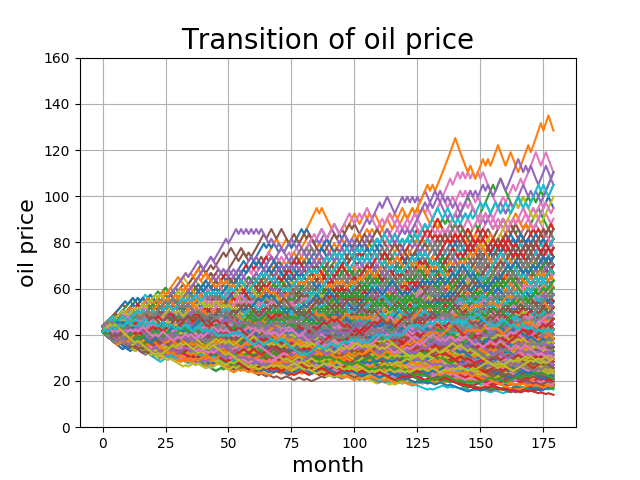

The file beside this chart, header and first rows:
2015/12/15, 43.47103391, 2015/12/15, 41.33584915, 2015/12/15, 43.47103391, 2015/12/15, 43.47103391, 2015/12/15, 43.47103391, 2015/12/15, 43.47103391, 2015/12/15, 43.47103391, 2015/12/15, 43.47103391, 2015/12/15, 41.33584915, 2015/12/15, 41.33584915, 2015/12/15, 41.33584915, 2015/12/15, 43.47103391
2016/01/15, 44.58, 2016/01/15, 42.39, 2016/01/15, 42.39, 2016/01/15, 44.58, 2016/01/15, 44.58, 2016/01/15, 44.58, 2016/01/15, 44.58, 2016/01/15, 42.39, 2016/01/15, 40.31, 2016/01/15, 40.31, 2016/01/15, 42.39, 2016/01/15, 44.58
2016/02/15, 43.47, 2016/02/15, 41.34, 2016/02/15, 41.34, 2016/02/15, 45.72, 2016/02/15, 45.72, 2016/02/15, 45.72, 2016/02/15, 43.47, 2016/02/15, 41.34, 2016/02/15, 41.34, 2016/02/15, 39.31, 2016/02/15, 43.47, 2016/02/15, 43.47
2016/03/15, 42.39, 2016/03/15, 40.31, 2016/03/15, 42.39, 2016/03/15, 46.88, 2016/03/15, 44.58, 2016/03/15, 46.88, 2016/03/15, 44.58, 2016/03/15, 40.31, 2016/03/15, 42.39, 2016/03/15, 38.33, 2016/03/15, 44.58, 2016/03/15, 42.39
2016/04/15, 41.34, 2016/04/15, 41.34, 2016/04/15, 43.47, 2016/04/15, 48.08, 2016/04/15, 45.72, 2016/04/15, 45.72, 2016/04/15, 43.47, 2016/04/15, 39.31, 2016/04/15, 41.34, 2016/04/15, 37.37, 2016/04/15, 45.72, 2016/04/15, 41.34
2016/05/15, 40.31, 2016/05/15, 40.31, 2016/05/15, 44.58, 2016/05/15, 49.3, 2016/05/15, 46.88, 2016/05/15, 44.58, 2016/05/15, 44.58, 2016/05/15, 40.31, 2016/05/15, 40.31, 2016/05/15, 38.33, 2016/05/15, 44.58, 2016/05/15, 42.39
2016/06/15, 41.34, 2016/06/15, 41.34, 2016/06/15, 45.72, 2016/06/15, 50.56, 2016/06/15, 45.72, 2016/06/15, 43.47, 2016/06/15, 43.47, 2016/06/15, 39.31, 2016/06/15, 41.34, 2016/06/15, 37.37, 2016/06/15, 43.47, 2016/06/15, 43.47
2016/07/15, 40.31, 2016/07/15, 42.39, 2016/07/15, 46.88, 2016/07/15, 51.85, 2016/07/15, 46.88, 2016/07/15, 44.58, 2016/07/15, 44.58, 2016/07/15, 38.33, 2016/07/15, 40.31, 2016/07/15, 38.33, 2016/07/15, 42.39, 2016/07/15, 44.58
2016/08/15, 41.34, 2016/08/15, 43.47, 2016/08/15, 45.72, 2016/08/15, 53.17, 2016/08/15, 48.08, 2016/08/15, 45.72, 2016/08/15, 43.47, 2016/08/15, 37.37, 2016/08/15, 39.31, 2016/08/15, 37.37, 2016/08/15, 43.47, 2016/08/15, 43.47
2016/09/15, 40.31, 2016/09/15, 44.58, 2016/09/15, 46.88, 2016/09/15, 51.85, 2016/09/15, 46.88, 2016/09/15, 46.88, 2016/09/15, 42.39, 2016/09/15, 36.45, 2016/09/15, 40.31, 2016/09/15, 38.33, 2016/09/15, 42.39, 2016/09/15, 42.39
2016/10/15, 39.31, 2016/10/15, 43.47, 2016/10/15, 48.08, 2016/10/15, 53.17, 2016/10/15, 45.72, 2016/10/15, 48.08, 2016/10/15, 41.34, 2016/10/15, 35.54, 2016/10/15, 39.31, 2016/10/15, 37.37, 2016/10/15, 43.47, 2016/10/15, 41.34
2016/11/15, 38.33, 2016/11/15, 42.39, 2016/11/15, 49.3, 2016/11/15, 54.53, 2016/11/15, 44.58, 2016/11/15, 46.88, 2016/11/15, 40.31, 2016/11/15, 36.45, 2016/11/15, 40.31, 2016/11/15, 36.45, 2016/11/15, 42.39, 2016/11/15, 40.31
2016/12/15, 37.37, 2016/12/15, 41.34, 2016/12/15, 48.08, 2016/12/15, 55.92, 2016/12/15, 43.47, 2016/12/15, 45.72, 2016/12/15, 39.31, 2016/12/15, 37.37, 2016/12/15, 39.31, 2016/12/15, 37.37, 2016/12/15, 43.47, 2016/12/15, 39.31
2017/01/15, 38.33, 2017/01/15, 42.39, 2017/01/15, 46.88, 2017/01/15, 54.53, 2017/01/15, 44.58, 2017/01/15, 46.88, 2017/01/15, 38.33, 2017/01/15, 36.45, 2017/01/15, 40.31, 2017/01/15, 38.33, 2017/01/15, 42.39, 2017/01/15, 38.33
2017/02/15, 37.37, 2017/02/15, 41.34, 2017/02/15, 45.72, 2017/02/15, 53.17, 2017/02/15, 43.47, 2017/02/15, 48.08, 2017/02/15, 37.37, 2017/02/15, 35.54, 2017/02/15, 41.34, 2017/02/15, 37.37, 2017/02/15, 41.34, 2017/02/15, 39.31
2017/03/15, 36.45, 2017/03/15, 42.39, 2017/03/15, 44.58, 2017/03/15, 51.85, 2017/03/15, 44.58, 2017/03/15, 49.3, 2017/03/15, 36.45, 2017/03/15, 34.66, 2017/03/15, 40.31, 2017/03/15, 36.45, 2017/03/15, 40.31, 2017/03/15, 38.33
2017/04/15, 37.37, 2017/04/15, 43.47, 2017/04/15, 43.47, 2017/04/15, 53.17, 2017/04/15, 43.47, 2017/04/15, 50.56, 2017/04/15, 35.54, 2017/04/15, 33.79, 2017/04/15, 39.31, 2017/04/15, 37.37, 2017/04/15, 39.31, 2017/04/15, 37.37
2017/05/15, 36.45, 2017/05/15, 44.58, 2017/05/15, 44.58, 2017/05/15, 51.85, 2017/05/15, 42.39, 2017/05/15, 49.3, 2017/05/15, 36.45, 2017/05/15, 34.66, 2017/05/15, 38.33, 2017/05/15, 36.45, 2017/05/15, 38.33, 2017/05/15, 38.33
2017/06/15, 35.54, 2017/06/15, 43.47, 2017/06/15, 43.47, 2017/06/15, 50.56, 2017/06/15, 43.47, 2017/06/15, 48.08, 2017/06/15, 37.37, 2017/06/15, 33.79, 2017/06/15, 39.31, 2017/06/15, 35.54, 2017/06/15, 37.37, 2017/06/15, 37.37
2017/07/15, 34.66, 2017/07/15, 42.39, 2017/07/15, 44.58, 2017/07/15, 51.85, 2017/07/15, 44.58, 2017/07/15, 49.3, 2017/07/15, 36.45, 2017/07/15, 34.66, 2017/07/15, 40.31, 2017/07/15, 34.66, 2017/07/15, 38.33, 2017/07/15, 38.33
2017/08/15, 35.54, 2017/08/15, 41.34, 2017/08/15, 43.47, 2017/08/15, 53.17, 2017/08/15, 43.47, 2017/08/15, 48.08, 2017/08/15, 35.54, 2017/08/15, 33.79, 2017/08/15, 39.31, 2017/08/15, 33.79, 2017/08/15, 39.31, 2017/08/15, 37.37
2017/09/15, 36.45, 2017/09/15, 42.39, 2017/09/15, 42.39, 2017/09/15, 51.85, 2017/09/15, 42.39, 2017/09/15, 49.3, 2017/09/15, 36.45, 2017/09/15, 34.66, 2017/09/15, 40.31, 2017/09/15, 32.95, 2017/09/15, 40.31, 2017/09/15, 36.45
2017/10/15, 35.54, 2017/10/15, 41.34, 2017/10/15, 43.47, 2017/10/15, 50.56, 2017/10/15, 41.34, 2017/10/15, 48.08, 2017/10/15, 37.37, 2017/10/15, 35.54, 2017/10/15, 39.31, 2017/10/15, 32.13, 2017/10/15, 39.31, 2017/10/15, 37.37
2017/11/15, 34.66, 2017/11/15, 40.31, 2017/11/15, 42.39, 2017/11/15, 51.85, 2017/11/15, 42.39, 2017/11/15, 46.88, 2017/11/15, 36.45, 2017/11/15, 36.45, 2017/11/15, 38.33, 2017/11/15, 31.33, 2017/11/15, 38.33, 2017/11/15, 38.33
2017/12/15, 33.79, 2017/12/15, 41.34, 2017/12/15, 43.47, 2017/12/15, 50.56, 2017/12/15, 43.47, 2017/12/15, 45.72, 2017/12/15, 37.37, 2017/12/15, 35.54, 2017/12/15, 37.37, 2017/12/15, 30.56, 2017/12/15, 39.31, 2017/12/15, 39.31
2018/01/15, 32.95, 2018/01/15, 40.31, 2018/01/15, 42.39, 2018/01/15, 51.85, 2018/01/15, 44.58, 2018/01/15, 46.88, 2018/01/15, 36.45, 2018/01/15, 36.45, 2018/01/15, 36.45, 2018/01/15, 31.33, 2018/01/15, 38.33, 2018/01/15, 38.33
2018/02/15, 33.79, 2018/02/15, 41.34, 2018/02/15, 43.47, 2018/02/15, 50.56, 2018/02/15, 45.72, 2018/02/15, 45.72, 2018/02/15, 37.37, 2018/02/15, 35.54, 2018/02/15, 35.54, 2018/02/15, 32.13, 2018/02/15, 39.31, 2018/02/15, 39.31
2018/03/15, 34.66, 2018/03/15, 40.31, 2018/03/15, 42.39, 2018/03/15, 51.85, 2018/03/15, 44.58, 2018/03/15, 44.58, 2018/03/15, 36.45, 2018/03/15, 36.45, 2018/03/15, 36.45, 2018/03/15, 31.33, 2018/03/15, 40.31, 2018/03/15, 40.31
2018/04/15, 35.54, 2018/04/15, 39.31, 2018/04/15, 43.47, 2018/04/15, 53.17, 2018/04/15, 43.47, 2018/04/15, 43.47, 2018/04/15, 35.54, 2018/04/15, 35.54, 2018/04/15, 37.37, 2018/04/15, 30.56, 2018/04/15, 41.34, 2018/04/15, 41.34
2018/05/15, 36.45, 2018/05/15, 40.31, 2018/05/15, 44.58, 2018/05/15, 51.85, 2018/05/15, 44.58, 2018/05/15, 42.39, 2018/05/15, 36.45, 2018/05/15, 36.45, 2018/05/15, 38.33, 2018/05/15, 29.8, 2018/05/15, 40.31, 2018/05/15, 40.31
2018/06/15, 35.54, 2018/06/15, 39.31, 2018/06/15, 45.72, 2018/06/15, 50.56, 2018/06/15, 45.72, 2018/06/15, 41.34, 2018/06/15, 37.37, 2018/06/15, 37.37, 2018/06/15, 37.37, 2018/06/15, 30.56, 2018/06/15, 41.34, 2018/06/15, 39.31
2018/07/15, 34.66, 2018/07/15, 38.33, 2018/07/15, 44.58, 2018/07/15, 51.85, 2018/07/15, 46.88, 2018/07/15, 40.31, 2018/07/15, 36.45, 2018/07/15, 36.45, 2018/07/15, 36.45, 2018/07/15, 29.8, 2018/07/15, 42.39, 2018/07/15, 40.31
2018/08/15, 35.54, 2018/08/15, 39.31, 2018/08/15, 43.47, 2018/08/15, 50.56, 2018/08/15, 45.72, 2018/08/15, 41.34, 2018/08/15, 35.54, 2018/08/15, 35.54, 2018/08/15, 35.54, 2018/08/15, 30.56, 2018/08/15, 43.47, 2018/08/15, 39.31
2018/09/15, 36.45, 2018/09/15, 40.31, 2018/09/15, 44.58, 2018/09/15, 49.3, 2018/09/15, 44.58, 2018/09/15, 40.31, 2018/09/15, 36.45, 2018/09/15, 34.66, 2018/09/15, 36.45, 2018/09/15, 29.8, 2018/09/15, 44.58, 2018/09/15, 40.31
2018/10/15, 35.54, 2018/10/15, 39.31, 2018/10/15, 45.72, 2018/10/15, 48.08, 2018/10/15, 45.72, 2018/10/15, 41.34, 2018/10/15, 35.54, 2018/10/15, 33.79, 2018/10/15, 37.37, 2018/10/15, 30.56, 2018/10/15, 45.72, 2018/10/15, 41.34
2018/11/15, 36.45, 2018/11/15, 40.31, 2018/11/15, 46.88, 2018/11/15, 46.88, 2018/11/15, 44.58, 2018/11/15, 42.39, 2018/11/15, 34.66, 2018/11/15, 34.66, 2018/11/15, 36.45, 2018/11/15, 29.8, 2018/11/15, 46.88, 2018/11/15, 40.31
2018/12/15, 35.54, 2018/12/15, 41.34, 2018/12/15, 45.72, 2018/12/15, 48.08, 2018/12/15, 45.72, 2018/12/15, 41.34, 2018/12/15, 33.79, 2018/12/15, 35.54, 2018/12/15, 35.54, 2018/12/15, 29.05, 2018/12/15, 45.72, 2018/12/15, 39.31
2019/01/15, 34.66, 2019/01/15, 42.39, 2019/01/15, 46.88, 2019/01/15, 49.3, 2019/01/15, 46.88, 2019/01/15, 42.39, 2019/01/15, 32.95, 2019/01/15, 36.45, 2019/01/15, 34.66, 2019/01/15, 29.8, 2019/01/15, 46.88, 2019/01/15, 40.31
2019/02/15, 33.79, 2019/02/15, 43.47, 2019/02/15, 48.08, 2019/02/15, 48.08, 2019/02/15, 45.72, 2019/02/15, 43.47, 2019/02/15, 33.79, 2019/02/15, 37.37, 2019/02/15, 33.79, 2019/02/15, 29.05, 2019/02/15, 45.72, 2019/02/15, 41.34
2019/03/15, 32.95, 2019/03/15, 42.39, 2019/03/15, 49.3, 2019/03/15, 49.3, 2019/03/15, 44.58, 2019/03/15, 44.58, 2019/03/15, 34.66, 2019/03/15, 38.33, 2019/03/15, 32.95, 2019/03/15, 29.8, 2019/03/15, 44.58, 2019/03/15, 42.39
2019/04/15, 32.13, 2019/04/15, 41.34, 2019/04/15, 50.56, 2019/04/15, 50.56, 2019/04/15, 43.47, 2019/04/15, 43.47, 2019/04/15, 33.79, 2019/04/15, 37.37, 2019/04/15, 32.13, 2019/04/15, 29.05, 2019/04/15, 45.72, 2019/04/15, 43.47
2019/05/15, 32.95, 2019/05/15, 40.31, 2019/05/15, 51.85, 2019/05/15, 49.3, 2019/05/15, 44.58, 2019/05/15, 42.39, 2019/05/15, 34.66, 2019/05/15, 38.33, 2019/05/15, 32.95, 2019/05/15, 29.8, 2019/05/15, 44.58, 2019/05/15, 42.39
2019/06/15, 32.13, 2019/06/15, 39.31, 2019/06/15, 53.17, 2019/06/15, 48.08, 2019/06/15, 45.72, 2019/06/15, 41.34, 2019/06/15, 33.79, 2019/06/15, 39.31, 2019/06/15, 32.13, 2019/06/15, 30.56, 2019/06/15, 43.47, 2019/06/15, 41.34
2019/07/15, 31.33, 2019/07/15, 38.33, 2019/07/15, 51.85, 2019/07/15, 49.3, 2019/07/15, 44.58, 2019/07/15, 42.39, 2019/07/15, 34.66, 2019/07/15, 38.33, 2019/07/15, 32.95, 2019/07/15, 29.8, 2019/07/15, 42.39, 2019/07/15, 42.39
2019/08/15, 32.13, 2019/08/15, 39.31, 2019/08/15, 50.56, 2019/08/15, 48.08, 2019/08/15, 45.72, 2019/08/15, 43.47, 2019/08/15, 33.79, 2019/08/15, 37.37, 2019/08/15, 32.13, 2019/08/15, 30.56, 2019/08/15, 41.34, 2019/08/15, 43.47
2019/09/15, 31.33, 2019/09/15, 40.31, 2019/09/15, 49.3, 2019/09/15, 46.88, 2019/09/15, 44.58, 2019/09/15, 44.58, 2019/09/15, 34.66, 2019/09/15, 36.45, 2019/09/15, 32.95, 2019/09/15, 29.8, 2019/09/15, 42.39, 2019/09/15, 42.39
2019/10/15, 30.56, 2019/10/15, 39.31, 2019/10/15, 50.56, 2019/10/15, 45.72, 2019/10/15, 43.47, 2019/10/15, 43.47, 2019/10/15, 35.54, 2019/10/15, 35.54, 2019/10/15, 33.79, 2019/10/15, 29.05, 2019/10/15, 43.47, 2019/10/15, 43.47
2019/11/15, 29.8, 2019/11/15, 40.31, 2019/11/15, 49.3, 2019/11/15, 46.88, 2019/11/15, 44.58, 2019/11/15, 44.58, 2019/11/15, 36.45, 2019/11/15, 36.45, 2019/11/15, 34.66, 2019/11/15, 29.8, 2019/11/15, 42.39, 2019/11/15, 42.39
2019/12/15, 30.56, 2019/12/15, 39.31, 2019/12/15, 48.08, 2019/12/15, 48.08, 2019/12/15, 45.72, 2019/12/15, 45.72, 2019/12/15, 37.37, 2019/12/15, 37.37, 2019/12/15, 35.54, 2019/12/15, 29.05, 2019/12/15, 41.34, 2019/12/15, 41.34
2020/01/15, 29.8, 2020/01/15, 38.33, 2020/01/15, 46.88, 2020/01/15, 49.3, 2020/01/15, 46.88, 2020/01/15, 46.88, 2020/01/15, 38.33, 2020/01/15, 36.45, 2020/01/15, 36.45, 2020/01/15, 29.8, 2020/01/15, 42.39, 2020/01/15, 40.31
2020/02/15, 30.56, 2020/02/15, 37.37, 2020/02/15, 45.72, 2020/02/15, 50.56, 2020/02/15, 48.08, 2020/02/15, 45.72, 2020/02/15, 37.37, 2020/02/15, 37.37, 2020/02/15, 35.54, 2020/02/15, 29.05, 2020/02/15, 41.34, 2020/02/15, 39.31
2020/03/15, 31.33, 2020/03/15, 36.45, 2020/03/15, 44.58, 2020/03/15, 51.85, 2020/03/15, 49.3, 2020/03/15, 44.58, 2020/03/15, 38.33, 2020/03/15, 38.33, 2020/03/15, 36.45, 2020/03/15, 29.8, 2020/03/15, 40.31, 2020/03/15, 38.33
2020/04/15, 32.13, 2020/04/15, 35.54, 2020/04/15, 43.47, 2020/04/15, 53.17, 2020/04/15, 50.56, 2020/04/15, 43.47, 2020/04/15, 39.31, 2020/04/15, 39.31, 2020/04/15, 35.54, 2020/04/15, 30.56, 2020/04/15, 39.31, 2020/04/15, 37.37
2020/05/15, 32.95, 2020/05/15, 36.45, 2020/05/15, 44.58, 2020/05/15, 54.53, 2020/05/15, 49.3, 2020/05/15, 42.39, 2020/05/15, 38.33, 2020/05/15, 40.31, 2020/05/15, 34.66, 2020/05/15, 29.8, 2020/05/15, 38.33, 2020/05/15, 38.33
2020/06/15, 32.13, 2020/06/15, 37.37, 2020/06/15, 45.72, 2020/06/15, 55.92, 2020/06/15, 48.08, 2020/06/15, 41.34, 2020/06/15, 39.31, 2020/06/15, 39.31, 2020/06/15, 33.79, 2020/06/15, 29.05, 2020/06/15, 37.37, 2020/06/15, 37.37
2020/07/15, 31.33, 2020/07/15, 38.33, 2020/07/15, 44.58, 2020/07/15, 57.35, 2020/07/15, 46.88, 2020/07/15, 40.31, 2020/07/15, 38.33, 2020/07/15, 38.33, 2020/07/15, 34.66, 2020/07/15, 28.33, 2020/07/15, 38.33, 2020/07/15, 36.45
2020/08/15, 30.56, 2020/08/15, 39.31, 2020/08/15, 45.72, 2020/08/15, 58.81, 2020/08/15, 45.72, 2020/08/15, 39.31, 2020/08/15, 39.31, 2020/08/15, 39.31, 2020/08/15, 33.79, 2020/08/15, 29.05, 2020/08/15, 39.31, 2020/08/15, 35.54
2020/09/15, 31.33, 2020/09/15, 40.31, 2020/09/15, 46.88, 2020/09/15, 60.31, 2020/09/15, 44.58, 2020/09/15, 38.33, 2020/09/15, 38.33, 2020/09/15, 40.31, 2020/09/15, 34.66, 2020/09/15, 29.8, 2020/09/15, 40.31, 2020/09/15, 34.66
2020/10/15, 32.13, 2020/10/15, 39.31, 2020/10/15, 48.08, 2020/10/15, 61.85, 2020/10/15, 45.72, 2020/10/15, 39.31, 2020/10/15, 39.31, 2020/10/15, 41.34, 2020/10/15, 35.54, 2020/10/15, 29.05, 2020/10/15, 41.34, 2020/10/15, 33.79
2020/11/15, 32.95, 2020/11/15, 40.31, 2020/11/15, 46.88, 2020/11/15, 60.31, 2020/11/15, 44.58, 2020/11/15, 40.31, 2020/11/15, 38.33, 2020/11/15, 40.31, 2020/11/15, 34.66, 2020/11/15, 28.33, 2020/11/15, 42.39, 2020/11/15, 34.66
2020/12/15, 32.13, 2020/12/15, 41.34, 2020/12/15, 48.08, 2020/12/15, 61.85, 2020/12/15, 45.72, 2020/12/15, 41.34, 2020/12/15, 39.31, 2020/12/15, 41.34, 2020/12/15, 33.79, 2020/12/15, 27.63, 2020/12/15, 43.47, 2020/12/15, 33.79
... 119 more rows
